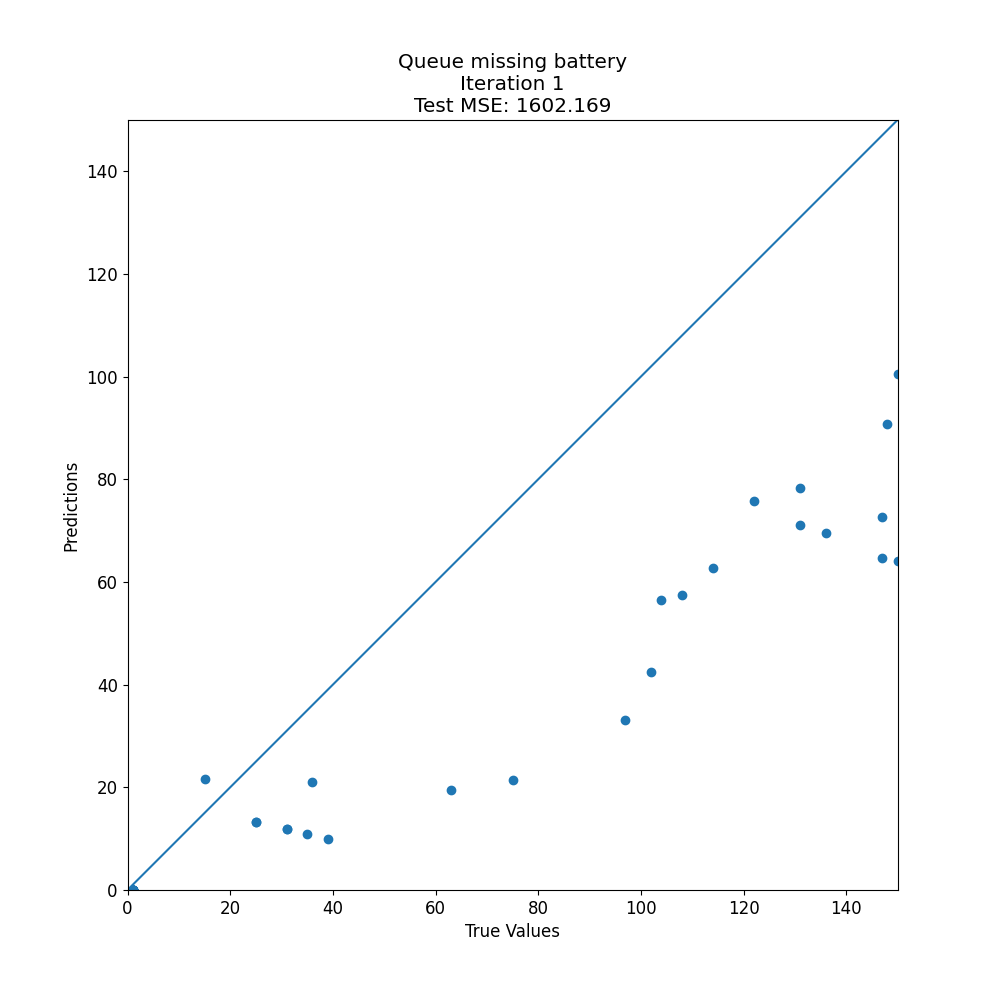

The table this chart was drawn from, first rows:
target, prediction
122, 75.75
1, 0.0
150, 64.05
35, 10.92
31, 11.89
131, 71.1
148, 90.75
1, 0.0
25, 13.25
147, 72.72
1, 0.0
136, 69.55
1, 0.0
15, 21.63
1, 0.0
102, 42.5
1, 0.0
131, 78.23
114, 62.75
39, 9.946
36, 21.13
1, 0.0
108, 57.42
75, 21.36
97, 33.06
1, 0.0
1, 0.0
1, 0.0
1, 0.0
25, 13.25
1, 0.0
104, 56.55
31, 11.89
147, 64.67
1, 0.0
1, 0.0
150, 100.5
63, 19.49
